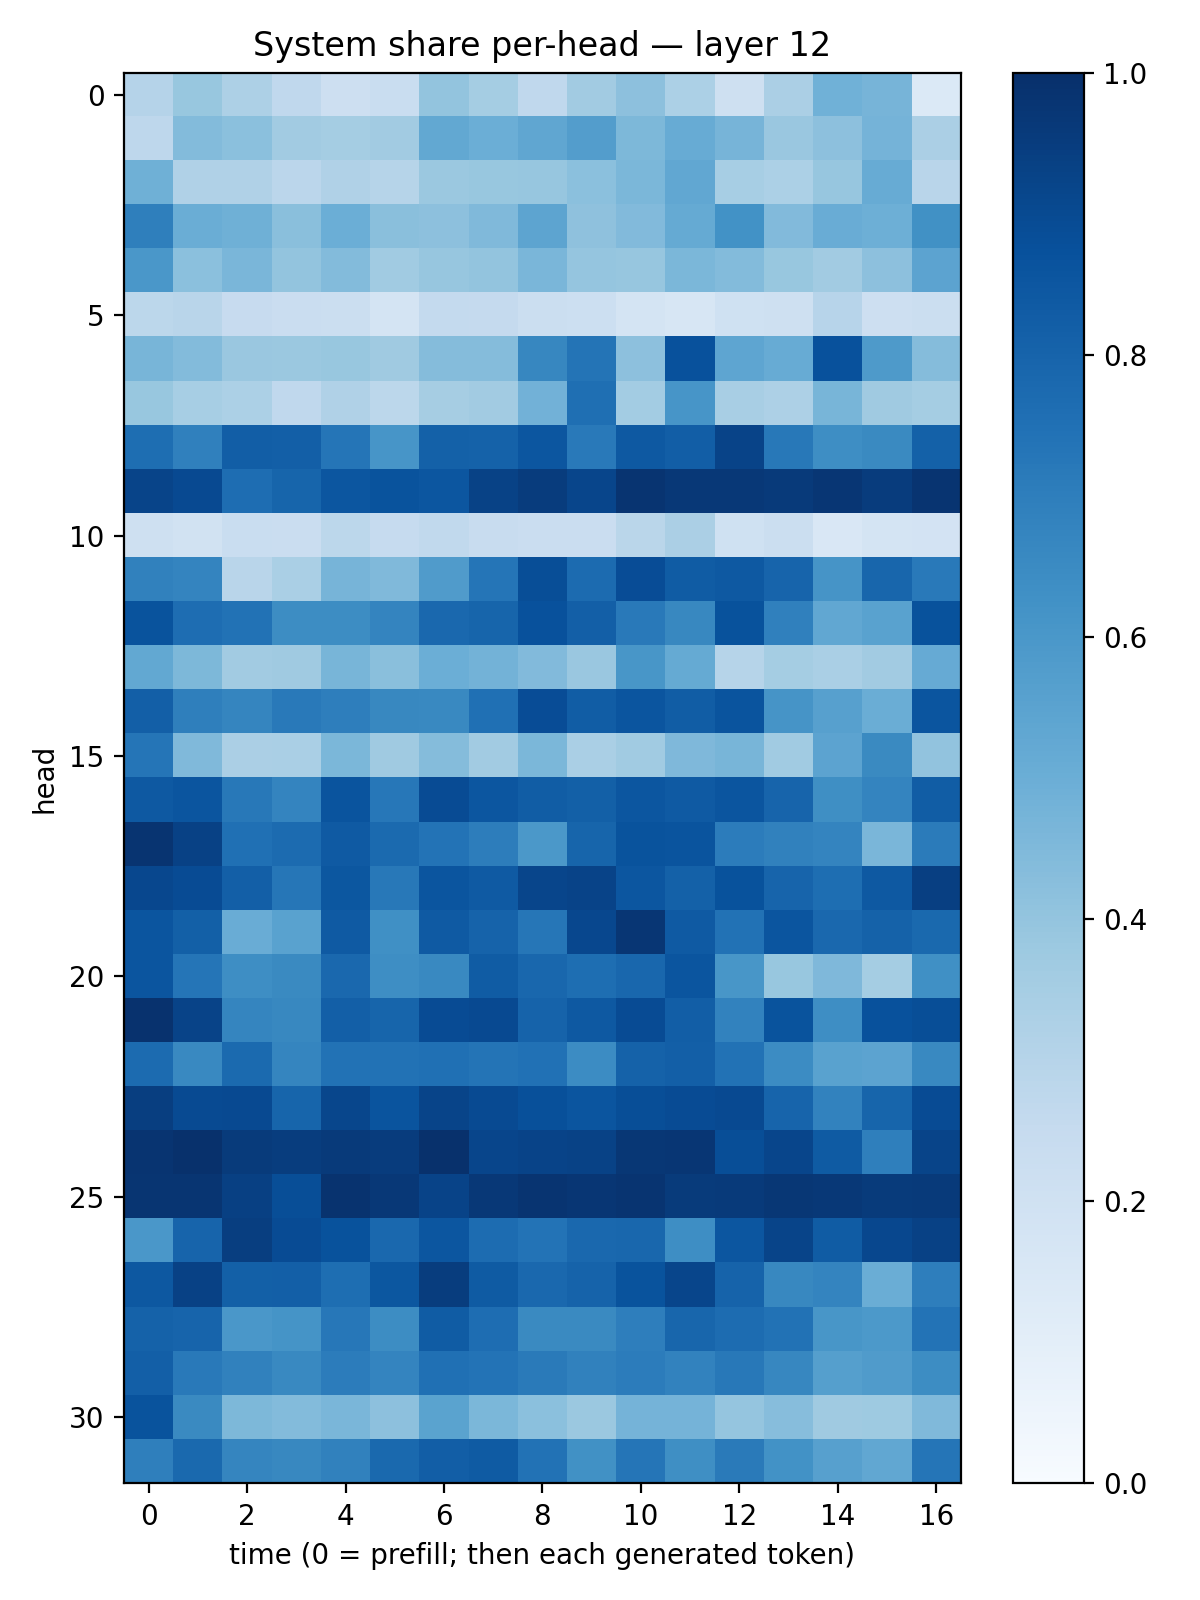

Source data for this figure (header and first rows):
0.30322105, 0.38906536, 0.3242203, 0.26859617, 0.21343926, 0.23127732, 0.40094858, 0.35335997, 0.26741704, 0.36050054, 0.4157312, 0.32884735, 0.21038973, 0.3358979, 0.48599035, 0.4718199, 0.1381
0.2764, 0.4388, 0.4218, 0.3602, 0.3522, 0.3608, 0.5239, 0.4978, 0.5314, 0.5722, 0.4544, 0.5105, 0.4718, 0.3856, 0.4178, 0.4732, 0.3341
0.4921, 0.3202, 0.3203, 0.2825, 0.3171, 0.3006, 0.3803, 0.3899, 0.392, 0.4212, 0.4602, 0.5276, 0.3466, 0.3293, 0.3917, 0.5106, 0.2913
0.6919, 0.5027, 0.4891, 0.4238, 0.4998, 0.4238, 0.4179, 0.4491, 0.5403, 0.4124, 0.4427, 0.5185, 0.6238, 0.4431, 0.5075, 0.4932, 0.6289
0.6009, 0.421, 0.462, 0.3997, 0.4402, 0.3639, 0.3908, 0.4008, 0.4629, 0.395, 0.3911, 0.4591, 0.4378, 0.3884, 0.3629, 0.4176, 0.5433
0.279, 0.2905, 0.2453, 0.2296, 0.2238, 0.1769, 0.2546, 0.2509, 0.2239, 0.2149, 0.1733, 0.1638, 0.201, 0.2106, 0.2953, 0.2129, 0.221
0.4651, 0.4383, 0.3856, 0.3801, 0.39, 0.3683, 0.4354, 0.4347, 0.6664, 0.7356, 0.416, 0.8719, 0.5387, 0.5111, 0.8729, 0.586, 0.4367
0.3873, 0.3446, 0.3284, 0.2681, 0.3188, 0.2802, 0.3501, 0.3596, 0.4843, 0.7575, 0.3587, 0.609, 0.3413, 0.3268, 0.4679, 0.3693, 0.3543
0.7615, 0.6912, 0.8221, 0.817, 0.7329, 0.6061, 0.8111, 0.8051, 0.854, 0.7185, 0.8433, 0.824, 0.9257, 0.7204, 0.6391, 0.6562, 0.8094
0.9191, 0.9009, 0.7647, 0.7939, 0.8539, 0.8647, 0.8549, 0.9292, 0.9512, 0.9165, 0.984, 0.9686, 0.968, 0.9606, 0.976, 0.9524, 0.9835
0.2103, 0.1913, 0.2331, 0.2304, 0.2793, 0.2474, 0.262, 0.2382, 0.2302, 0.2272, 0.2873, 0.3333, 0.2031, 0.2231, 0.1484, 0.1738, 0.1823
0.6856, 0.6722, 0.2914, 0.3374, 0.4714, 0.4483, 0.5786, 0.733, 0.8859, 0.7718, 0.887, 0.8293, 0.8431, 0.7979, 0.6115, 0.7903, 0.7153
0.8653, 0.7634, 0.7448, 0.6416, 0.6427, 0.6736, 0.7845, 0.7954, 0.8729, 0.818, 0.7158, 0.6602, 0.8672, 0.688, 0.5306, 0.5526, 0.8689
0.5238, 0.4556, 0.362, 0.3709, 0.4686, 0.4244, 0.4969, 0.4787, 0.4435, 0.3849, 0.6047, 0.5182, 0.2984, 0.355, 0.3392, 0.3602, 0.5147
0.817, 0.6924, 0.6689, 0.716, 0.6978, 0.6614, 0.6569, 0.7528, 0.8892, 0.8258, 0.8567, 0.8256, 0.8608, 0.6116, 0.5605, 0.5024, 0.8572
0.7317, 0.4463, 0.3336, 0.3389, 0.4595, 0.3686, 0.4365, 0.3617, 0.4578, 0.3365, 0.364, 0.4492, 0.4648, 0.3661, 0.5466, 0.6562, 0.4051
0.8428, 0.8591, 0.7202, 0.6744, 0.8617, 0.726, 0.8912, 0.8544, 0.8245, 0.8157, 0.8522, 0.8393, 0.8564, 0.7998, 0.6338, 0.6735, 0.8269
0.981, 0.9318, 0.752, 0.7702, 0.8368, 0.7739, 0.7401, 0.7016, 0.5968, 0.7961, 0.8635, 0.8614, 0.7046, 0.6843, 0.6756, 0.464, 0.7109
0.9094, 0.8944, 0.8177, 0.7296, 0.8513, 0.7208, 0.8585, 0.8387, 0.9176, 0.9228, 0.8527, 0.8096, 0.868, 0.7974, 0.7604, 0.8412, 0.9377
0.8572, 0.8162, 0.5043, 0.5517, 0.838, 0.632, 0.8386, 0.8043, 0.727, 0.9097, 0.9763, 0.8387, 0.7432, 0.8582, 0.785, 0.8073, 0.7785
0.8593, 0.734, 0.6373, 0.654, 0.7832, 0.6406, 0.6582, 0.8315, 0.7887, 0.761, 0.7872, 0.8589, 0.6034, 0.3875, 0.4514, 0.3539, 0.632
0.9888, 0.9246, 0.6713, 0.6631, 0.8187, 0.796, 0.894, 0.9016, 0.8013, 0.8419, 0.8937, 0.8237, 0.6813, 0.8661, 0.6367, 0.8737, 0.8849
0.7695, 0.6563, 0.7753, 0.6719, 0.7438, 0.7427, 0.7538, 0.7346, 0.7471, 0.6452, 0.8073, 0.8165, 0.7444, 0.6453, 0.5512, 0.5459, 0.6594
0.9443, 0.895, 0.8987, 0.7964, 0.9127, 0.8595, 0.9212, 0.8963, 0.8757, 0.857, 0.8844, 0.8912, 0.9016, 0.8002, 0.6831, 0.7955, 0.8908
0.9837, 0.9923, 0.9559, 0.9465, 0.9604, 0.9512, 0.9957, 0.9164, 0.9245, 0.9275, 0.9723, 0.9754, 0.8848, 0.9173, 0.8322, 0.6923, 0.9195
0.9789, 0.9779, 0.9359, 0.885, 0.986, 0.9661, 0.9228, 0.9661, 0.9809, 0.9729, 0.9807, 0.9569, 0.9596, 0.9719, 0.9686, 0.9543, 0.9598
0.6004, 0.8003, 0.945, 0.8924, 0.8696, 0.7822, 0.8542, 0.7663, 0.7408, 0.7823, 0.7876, 0.6391, 0.8517, 0.9191, 0.8304, 0.9099, 0.9334
0.8447, 0.9307, 0.816, 0.82, 0.7598, 0.8503, 0.9465, 0.8325, 0.7838, 0.8032, 0.8671, 0.917, 0.8033, 0.6629, 0.6751, 0.5013, 0.6978
0.8075, 0.7978, 0.5999, 0.6161, 0.7259, 0.6411, 0.8294, 0.7632, 0.6559, 0.654, 0.696, 0.7891, 0.7692, 0.7427, 0.6052, 0.5915, 0.7395
0.8167, 0.7157, 0.6872, 0.6592, 0.7069, 0.6719, 0.7515, 0.7406, 0.7146, 0.6861, 0.7062, 0.6801, 0.7195, 0.6648, 0.5627, 0.5797, 0.6444
0.8638, 0.6541, 0.4549, 0.4412, 0.4632, 0.4157, 0.5472, 0.46, 0.4212, 0.3798, 0.4753, 0.473, 0.395, 0.4334, 0.3683, 0.3723, 0.4479
0.6943, 0.7787, 0.669, 0.6616, 0.6842, 0.7783, 0.822, 0.8335, 0.7434, 0.6261, 0.7329, 0.6337, 0.7128, 0.6224, 0.5623, 0.5288, 0.7338
